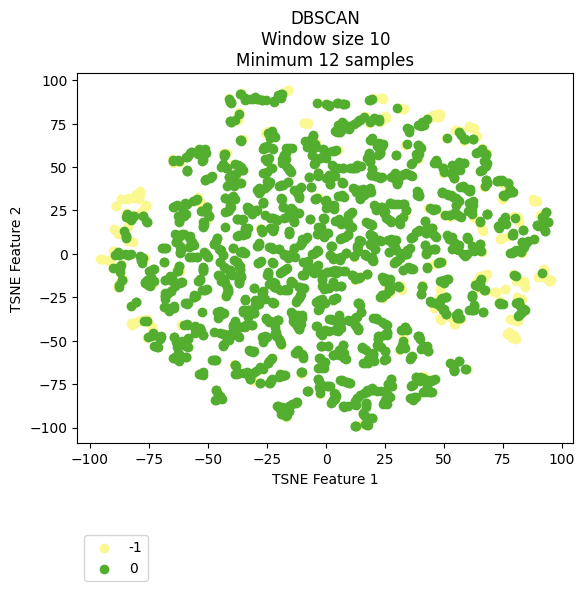

The file beside this chart, header and first rows:
vehicle, ride, cluster, TSNE_f1, TSNE_f2
Vehicle_1, events_4595074, 0, 61.78, -32.19
Vehicle_1, events_4596154, 0, 62.56, -29.68
Vehicle_1, events_4613800, 0, 60.56, -32.12
Vehicle_1, events_4615977, 0, 62.08, -24.58
Vehicle_1, events_4617067, 0, 81.3, -28.29
Vehicle_1, events_4635057, -1, 77.53, -45.57
Vehicle_1, events_4635736, 0, 55.55, -36.45
Vehicle_1, events_4636811, -1, 82.53, -26.55
Vehicle_1, events_4637203, 0, 62.95, -18.03
Vehicle_1, events_4637536, 0, 56.66, -37.19
Vehicle_1, events_4653595, 0, 80.38, -28.24
Vehicle_1, events_4654690, 0, 44.24, -26.9
Vehicle_1, events_4656079, 0, 73.6, -28.88
Vehicle_1, events_4656440, 0, 23.11, 7.487
Vehicle_1, events_4673501, 0, 64.36, -18.34
Vehicle_1, events_4674841, -1, 79.09, -37.9
Vehicle_1, events_4675138, 0, 62.85, -32.28
Vehicle_1, events_4695799, 0, 48.75, -25.7
Vehicle_1, events_4697405, 0, 48.16, -29.91
Vehicle_1, events_4697940, 0, 84.52, -32.15
Vehicle_1, events_4698272, -1, 80.93, -38.59
Vehicle_1, events_4718376, 0, 82.08, -34.64
Vehicle_1, events_4722712, 0, 50.81, -34.44
Vehicle_1, events_4744452, 0, 44.57, -27.45
Vehicle_1, events_4765946, 0, 55.31, -36.8
Vehicle_1, events_4768346, 0, -49.39, 21.6
Vehicle_1, events_4769562, 0, 55.3, -35.13
Vehicle_1, events_4770262, -1, 52.19, -36.45
Vehicle_1, events_4792086, 0, 46.34, -28.17
Vehicle_1, events_4793264, 0, 75.21, -28.74
Vehicle_1, events_4793684, -1, 76.83, -46.19
Vehicle_1, events_4810071, -1, 51.77, -36.01
Vehicle_1, events_4811705, 0, 47.34, -28.79
Vehicle_1, events_4813043, -1, 54.4, -40.55
Vehicle_1, events_4853176, -1, 77.62, -45.11
Vehicle_1, events_4856335, -1, -73.73, -42.2
Vehicle_1, events_4857010, 0, 44.46, -27.53
Vehicle_1, events_4858154, 0, 81.69, -27.76
Vehicle_1, events_4858835, -1, 73.64, -26.93
Vehicle_1, events_4878783, 0, 48.45, -27.05
Vehicle_1, events_4883779, 0, 64.42, -18.67
Vehicle_1, events_4885327, -1, 52.56, 20.98
Vehicle_1, events_4885992, -1, -73.88, -42.07
Vehicle_1, events_4886235, -1, 54.48, -40.43
Vehicle_1, events_4886994, 0, -50.42, -20.35
Vehicle_1, events_4913081, 0, 61.98, -32.04
Vehicle_1, events_4914311, 0, 64.41, -17.1
Vehicle_1, events_4914734, 0, 65.13, -15.82
Vehicle_1, events_4915035, 0, 57.01, 21.42
Vehicle_1, events_4939965, 0, 49.3, -25.51
Vehicle_1, events_4941555, 0, 73.69, -28.46
Vehicle_1, events_4941998, -1, 77.97, -37.68
Vehicle_1, events_4942202, 0, 82.85, -33.57
Vehicle_1, events_4942422, -1, 79.02, -47.91
Vehicle_1, events_4964829, 0, 62.53, -29.83
Vehicle_1, events_4967282, 0, 77.88, 0.3553
Vehicle_1, events_4967949, 0, 48.69, -15.64
Vehicle_1, events_4989537, 0, 66.49, -33.65
Vehicle_1, events_4991921, 0, 47.33, -28.94
Vehicle_1, events_4993778, 0, 28.16, 28.72
... 2,111 more rows
